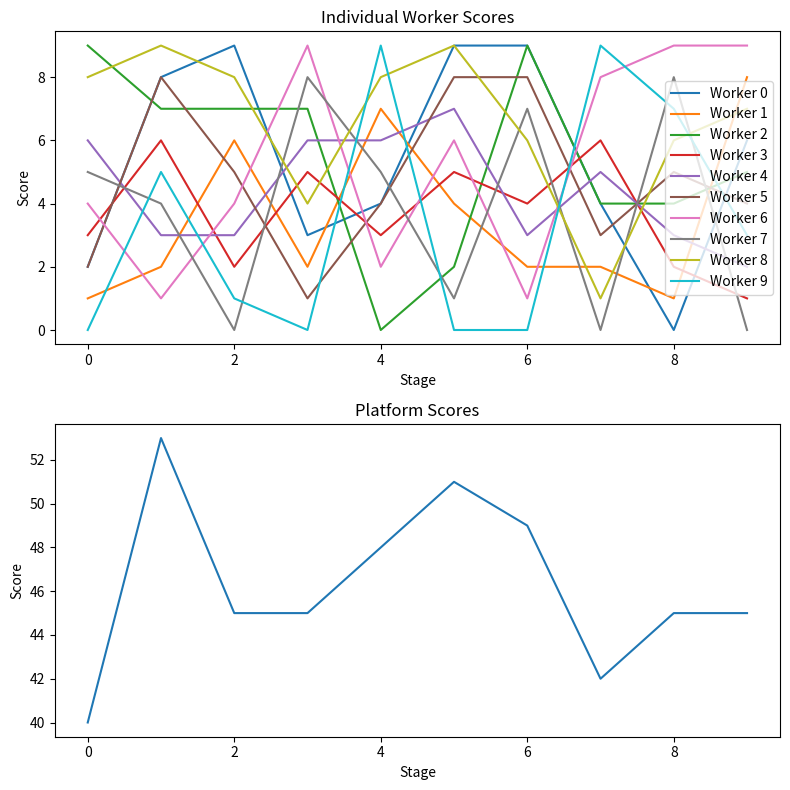

Reproduce this figure in Python.
import numpy as np
import matplotlib.pyplot as plt
import random

# 定义参数
num_workers = 10
num_routines = 10
num_variants = 10
num_stages = 10


# 选择数值函数
stage_mem = np.full((num_stages, num_workers), -1, dtype=int)
def select_value(worker_index, stage, is_transparent, Z):
    if is_transparent:
        top_10_percent = int(num_routines * num_variants * 0.1)
        sorted_indices = np.argsort(Z[:, worker_index])
        available_indices = sorted_indices[-top_10_percent:]
        # 检查可用索引是否与stage_mem中的索引重复
        while True:
            selected_index = np.random.choice(available_indices)
            if selected_index not in stage_mem[stage]:
                break
        stage_mem[stage][worker_index] = selected_index
        return selected_index

    else:
        choiced = np.random.choice(range(num_routines))
        # 检查可用索引是否与stage_mem中的索引重复
        while choiced in stage_mem[stage][1:num_workers]:
            choiced = np.random.choice(range(num_routines))
        stage_mem[stage][worker_index] = choiced
        return choiced

def refresh_Z(Z):
    # 重置矩阵Z为[1, 10]的随机整数
    Z[:] = np.random.randint(1, 11, size=Z.shape)

    # 选择大于5和小于5的值的索引
    indices_greater_than_5 = np.where(Z > 5)
    indices_less_than_5 = np.where(Z < 5)

    # 替换大于5的值为新的随机值
    new_values_greater_than_5 = np.random.choice([np.random.randint(1, 6), np.random.randint(6, 11)], size=len(indices_greater_than_5[0]), p=[0.6, 0.4])
    Z[indices_greater_than_5] = new_values_greater_than_5

    # 替换小于5的值为新的[1, 10]的随机整数
    Z[indices_less_than_5] = np.random.randint(1, 11, size=len(indices_less_than_5[0]))


def run():
    # 初始化存储变量
    worker_scores = np.zeros((num_workers, num_stages))
    platform_scores = np.zeros(num_stages)

    fig, (ax1, ax2) = plt.subplots(2, 1, figsize=(8, 8))

    # 初始化矩阵Z
    Z = np.random.randint(1, 7, size=(num_workers, num_routines * num_variants))
    indices = np.random.choice(num_workers * num_routines * num_variants,
                               int(num_workers * num_routines * num_variants * 0.1), replace=False)
    Z.ravel()[indices] = np.random.randint(6, 11, size=int(num_workers * num_routines * num_variants * 0.1))

    # 重置 stage_mem 矩阵
    stage_mem = np.full((num_stages, num_workers), -1, dtype=int)

    # 进行实验
    for stage in range(num_stages):
        # 生成随机的工作人员执行顺序
        worker_order = list(range(num_workers))
        random.shuffle(worker_order)
        # 按随机顺序执行select_value函数
        for worker_index in worker_order:
            is_transparent = np.random.rand() < 0.8  # 80%的概率为透明，20%的概率为非透明
            worker_scores[worker_index][stage] = select_value(worker_index, stage, is_transparent, Z)

        if stage < num_stages - 1:
            refresh_Z(Z)
        # 计算平台得分
        platform_scores[stage] = np.sum(worker_scores[:, stage])

    # 绘制每个劳动者得分变化图
    for worker_index in range(num_workers):
        ax1.plot(range(num_stages), worker_scores[worker_index, :], label=f"Worker {worker_index}")

    ax1.set_xlabel("Stage")
    ax1.set_ylabel("Score")
    ax1.set_title("Individual Worker Scores")
    ax1.legend()

    # 绘制平台得分变化图
    ax2.plot(range(num_stages), platform_scores)
    ax2.set_xlabel("Stage")
    ax2.set_ylabel("Score")
    ax2.set_title("Platform Scores")

    # 调整子图之间的间距
    fig.tight_layout()
    # 显示图形
    plt.show()
    return

if __name__ == '__main__':
    run()